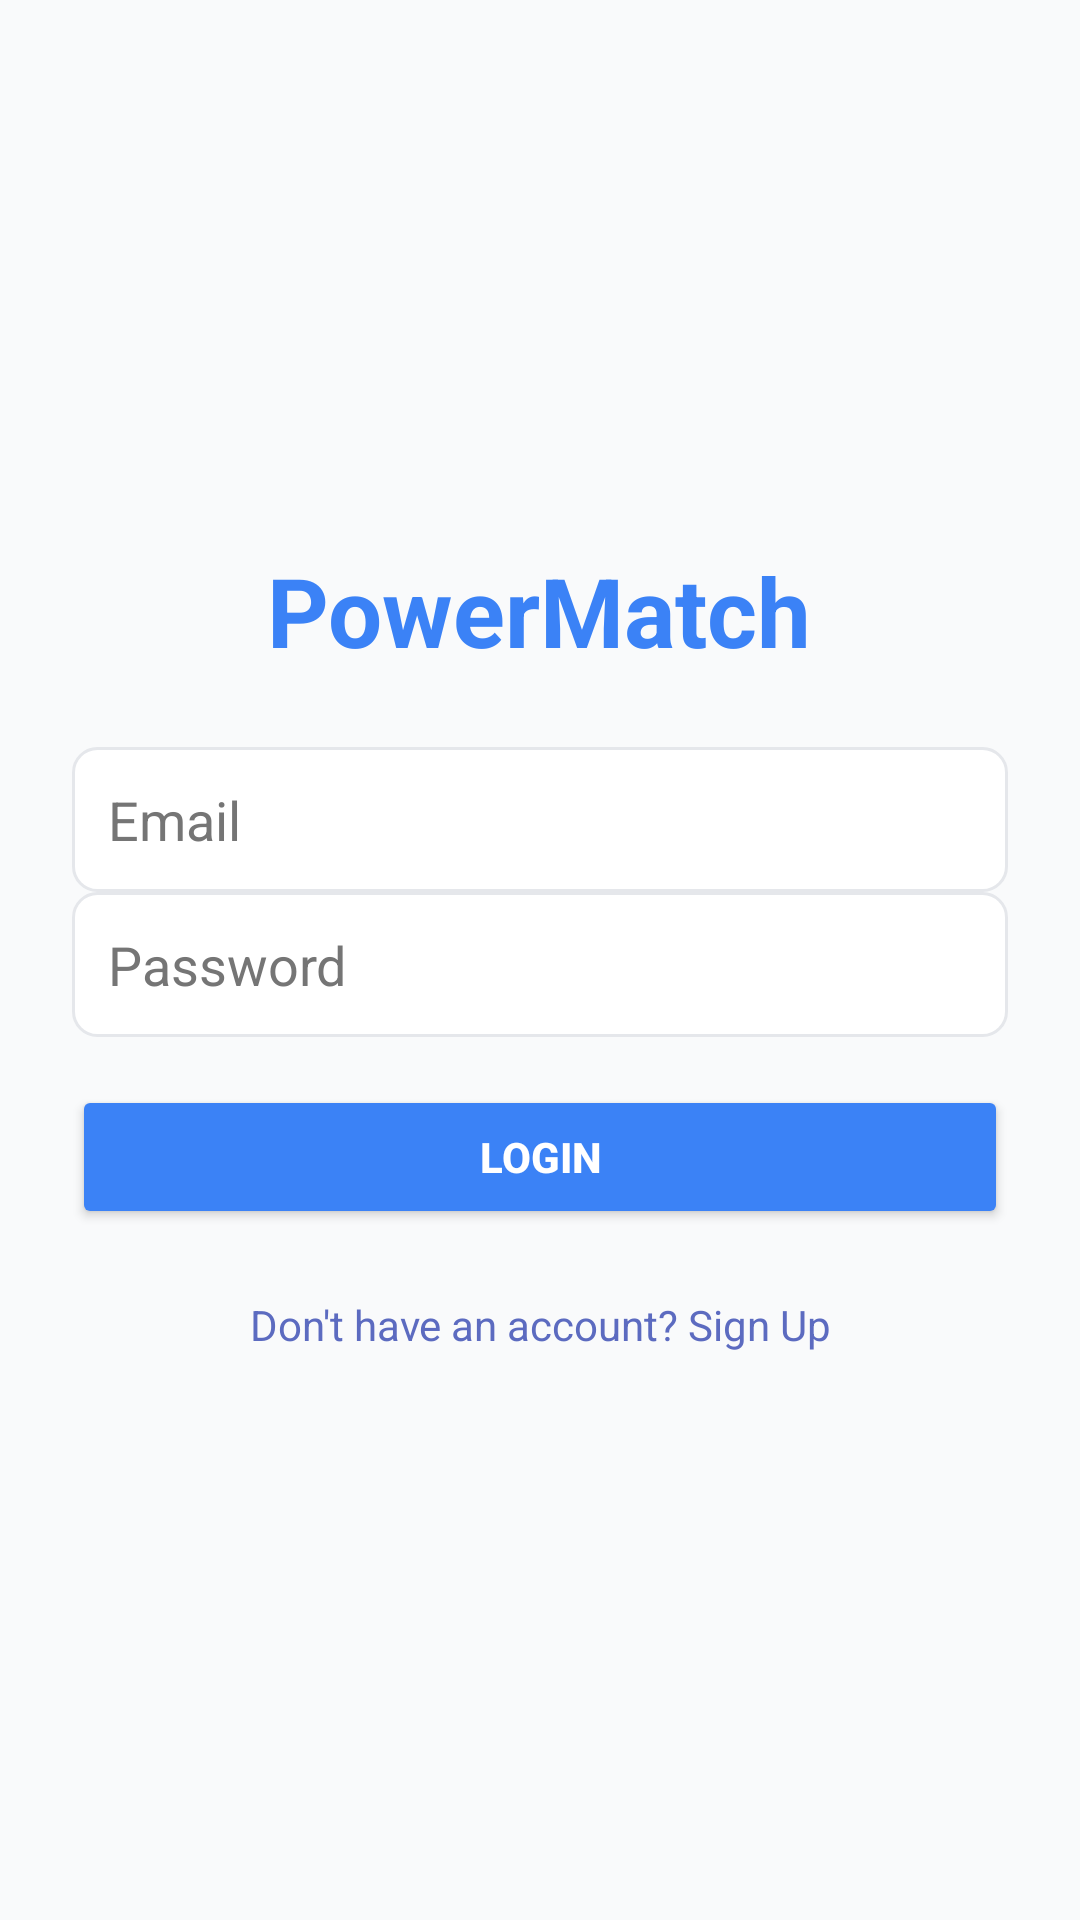

Here is an Android app screen rendered from its layout file. Give the layout XML and the strings, colors and styles it references.
<!-- AndroidManifest.xml: application theme Theme.Powermatch -->
<!-- res/layout/activity_login.xml -->
<LinearLayout
    xmlns:android="http://schemas.android.com/apk/res/android"
    xmlns:tools="http://schemas.android.com/tools"
    android:layout_width="match_parent"
    android:layout_height="match_parent"
    android:orientation="vertical"
    android:gravity="center"
    android:padding="24dp"
    android:background="#F9FAFB">


    <TextView
        android:id="@+id/logo"
        android:layout_width="wrap_content"
        android:layout_height="wrap_content"
        android:text="@string/powermatch"
        android:textSize="32sp"
        android:textStyle="bold"
        android:textColor="#3B82F6"
        android:gravity="center"
        android:paddingBottom="24dp" />


    <EditText
        android:id="@+id/emailField"
        android:layout_width="match_parent"
        android:layout_height="wrap_content"
        android:autofillHints=""
        android:background="@drawable/input_background"
        android:hint="@string/email"
        android:inputType="textEmailAddress"
        android:padding="12dp"
        android:textColorHint="#757575"
        tools:ignore="VisualLintTextFieldSize" />


    <EditText
        android:id="@+id/passwordField"
        android:layout_width="match_parent"
        android:layout_height="wrap_content"
        android:layout_marginBottom="16dp"
        android:autofillHints=""
        android:background="@drawable/input_background"
        android:hint="@string/password"
        android:inputType="textPassword"
        android:padding="12dp"
        android:textColorHint="#757575"
        tools:ignore="VisualLintTextFieldSize" />


    <Button
        android:id="@+id/loginButton"
        android:layout_width="match_parent"
        android:layout_height="wrap_content"
        android:text="@string/login"
        android:backgroundTint="#3B82F6"
        android:textColor="#FFFFFF"
        android:padding="12dp"
        android:textStyle="bold"
        tools:ignore="VisualLintButtonSize" />


    <TextView
        android:id="@+id/signupButton"
        android:layout_width="wrap_content"
        android:layout_height="wrap_content"
        android:clickable="true"
        android:focusable="true"
        android:gravity="center"
        android:minHeight="48dp"
        android:paddingTop="16dp"
        android:text="@string/don_t_have_an_account_sign_up"
        android:textColor="#5C6BC0" />

</LinearLayout>
<!-- resources referenced by this layout -->
<resources>
  <!-- drawable input_background (drawable) -->
  <shape xmlns:android="http://schemas.android.com/apk/res/android">
      <solid android:color="#FFFFFF" />
      <corners android:radius="8dp" />
      <stroke
          android:width="1dp"
          android:color="#E5E7EB" />
      <padding
          android:left="12dp"
          android:right="12dp"
          android:top="8dp"
          android:bottom="8dp" />
  </shape>
  <string name="don_t_have_an_account_sign_up">Don\'t have an account? Sign Up</string>
  <string name="email">Email</string>
  <string name="login">Login</string>
  <string name="password">Password</string>
  <string name="powermatch">PowerMatch</string>
  <style name="Theme.Powermatch" parent="Base.Theme.Powermatch" />
  <style name="Base.Theme.Powermatch" parent="Theme.Material3.DayNight.NoActionBar">
          
          
      </style>
</resources>
